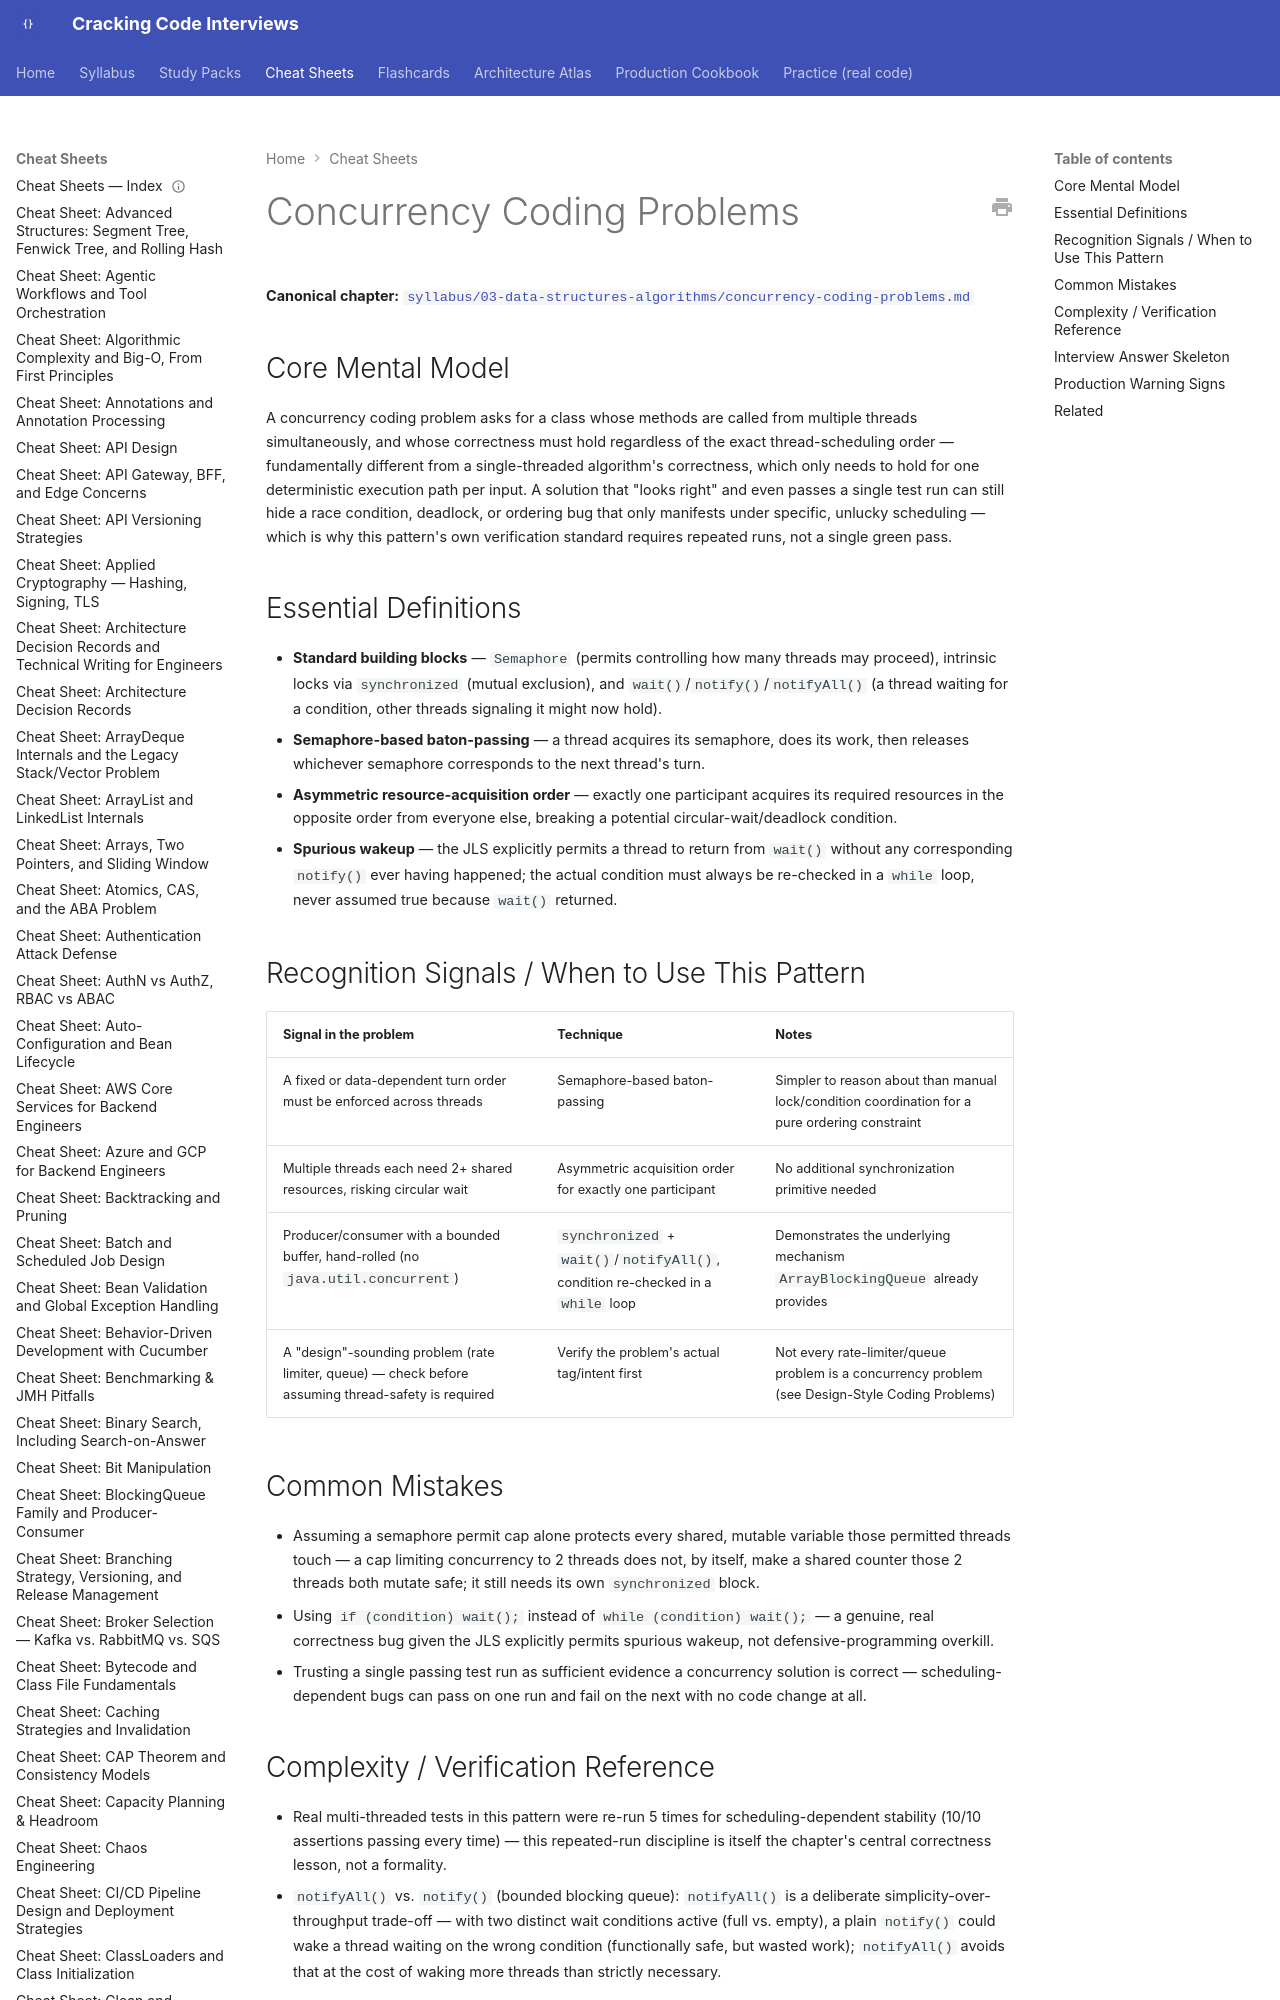

repository: JuanMelendres/cracking-code-interviews · page: cheat-sheets/concurrency-coding-problems/index.html · generator: mkdocs

---
title: "Cheat Sheet: Concurrency Coding Problems"
slug: concurrency-coding-problems
document_type: cheat-sheet
domain: 03-data-structures-algorithms
topic_id: T-2116
canonical: ../syllabus/03-data-structures-algorithms/concurrency-coding-problems.md
last_updated: 2026-09-06
---

# Concurrency Coding Problems

**Canonical chapter:** [`syllabus/03-data-structures-algorithms/concurrency-coding-problems.md`](../syllabus/03-data-structures-algorithms/concurrency-coding-problems.md)
